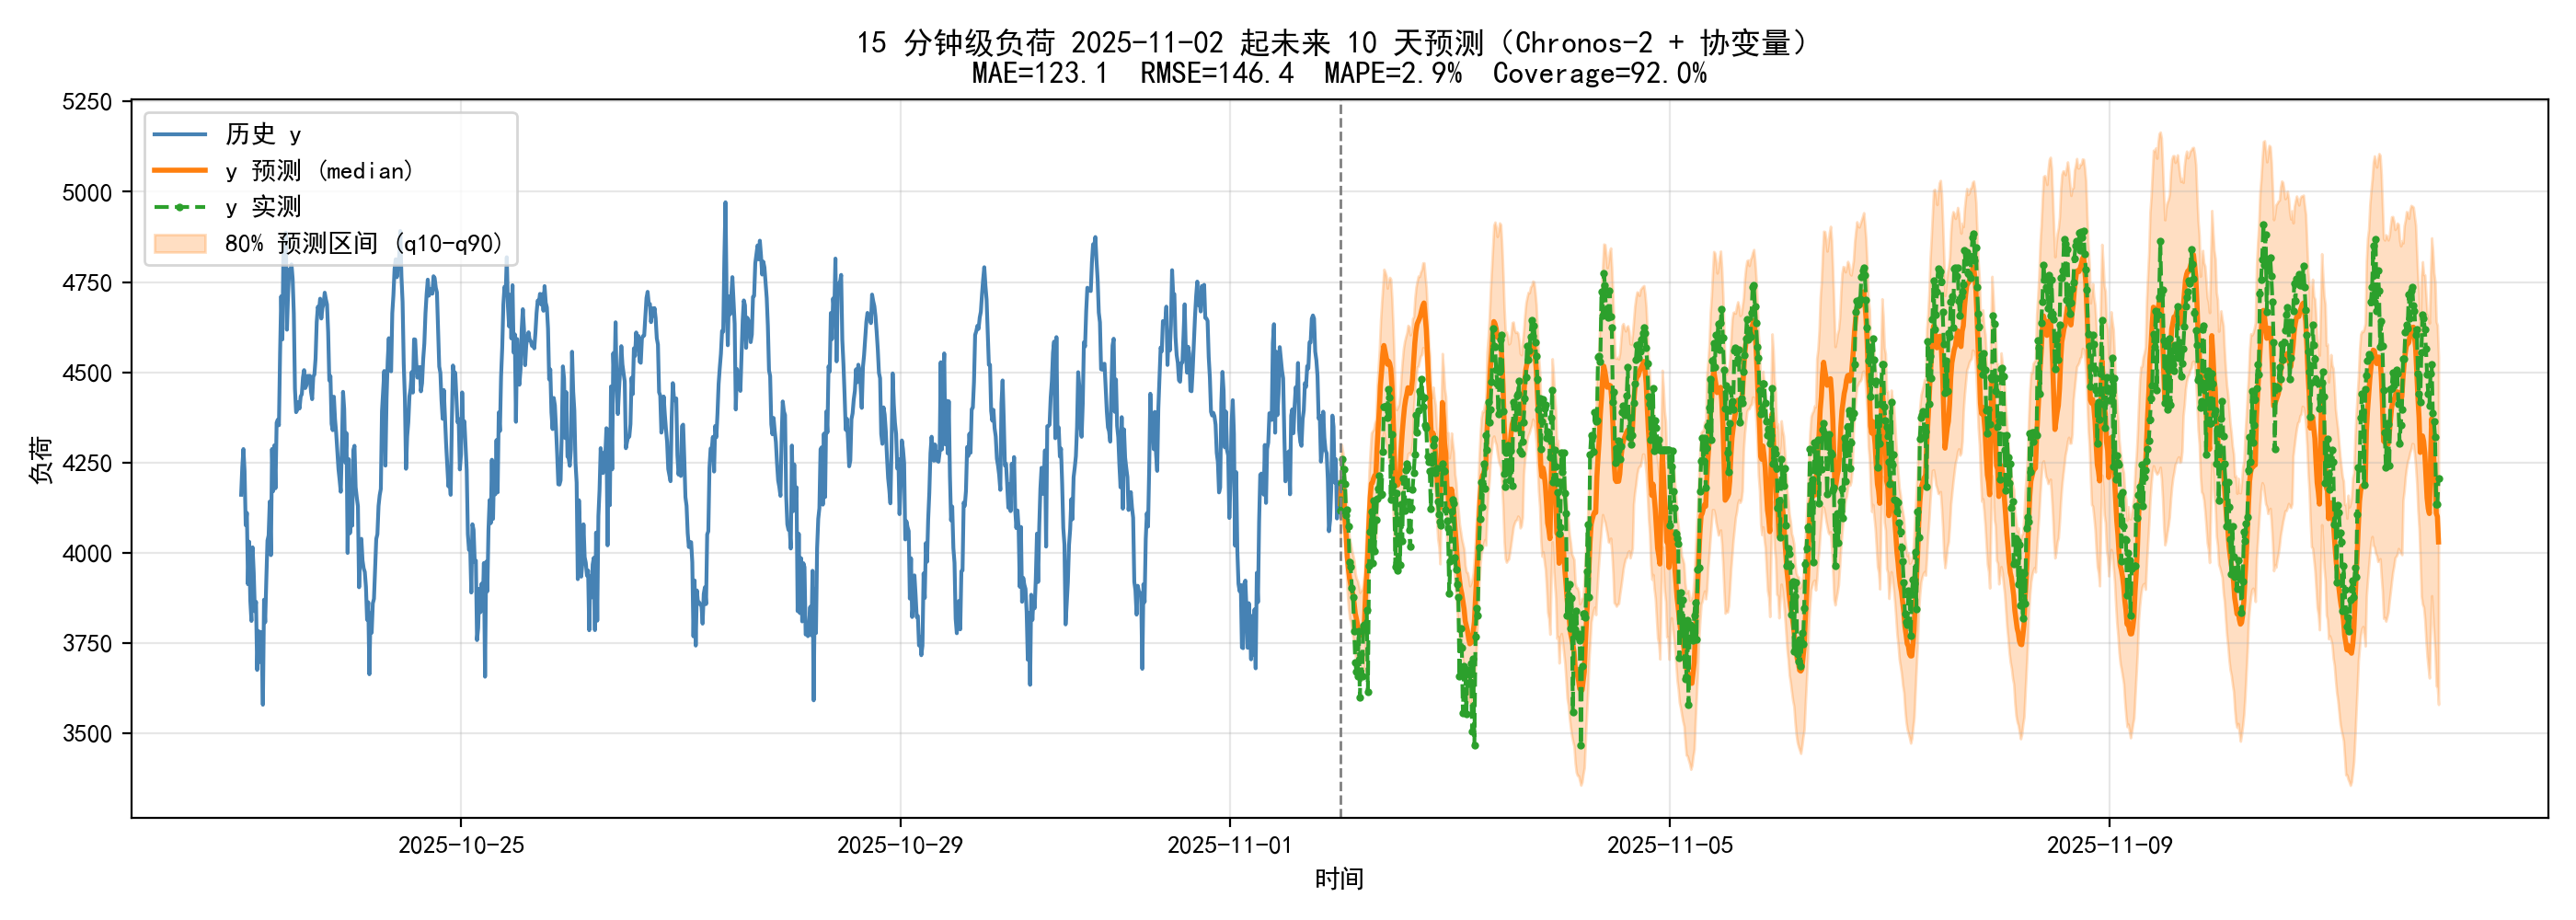

The data file committed next to this chart (first rows):
ds, y_ACTUAL, y_PRED, y_MEAN, y_Q10, y_Q90
2025-11-02 00:00:00, 4117, 4136, 4136, 4044, 4230
2025-11-02 00:15:00, 4195, 4200, 4200, 4106, 4300
2025-11-02 00:30:00, 4259, 4188, 4188, 4091, 4281
2025-11-02 00:45:00, 4231, 4157, 4157, 4064, 4259
2025-11-02 01:00:00, 4192, 4094, 4094, 4004, 4188
2025-11-02 01:15:00, 4105, 4051, 4051, 3956, 4158
2025-11-02 01:30:00, 4120, 3990, 3990, 3891, 4097
2025-11-02 01:45:00, 4074, 3956, 3956, 3848, 4070
2025-11-02 02:00:00, 3974, 3930, 3930, 3819, 4037
2025-11-02 02:15:00, 3961, 3913, 3913, 3810, 4024
2025-11-02 02:30:00, 3903, 3900, 3900, 3785, 4006
2025-11-02 02:45:00, 3878, 3882, 3882, 3765, 3994
2025-11-02 03:00:00, 3784, 3860, 3860, 3750, 3978
2025-11-02 03:15:00, 3698, 3832, 3832, 3717, 3943
2025-11-02 03:30:00, 3671, 3818, 3818, 3688, 3929
2025-11-02 03:45:00, 3659, 3800, 3800, 3675, 3923
2025-11-02 04:00:00, 3783, 3783, 3783, 3653, 3909
2025-11-02 04:15:00, 3600, 3771, 3771, 3651, 3891
2025-11-02 04:30:00, 3719, 3774, 3774, 3648, 3896
2025-11-02 04:45:00, 3659, 3772, 3772, 3654, 3899
2025-11-02 05:00:00, 3799, 3795, 3795, 3665, 3920
2025-11-02 05:15:00, 3801, 3808, 3808, 3673, 3946
2025-11-02 05:30:00, 3787, 3889, 3889, 3752, 4021
2025-11-02 05:45:00, 3841, 3938, 3938, 3798, 4080
2025-11-02 06:00:00, 3616, 4005, 4005, 3866, 4137
2025-11-02 06:15:00, 3965, 4089, 4089, 3957, 4227
2025-11-02 06:30:00, 4058, 4153, 4153, 4008, 4284
2025-11-02 06:45:00, 4115, 4192, 4192, 4037, 4332
2025-11-02 07:00:00, 3972, 4194, 4194, 4038, 4338
2025-11-02 07:15:00, 4146, 4206, 4206, 4053, 4342
2025-11-02 07:30:00, 4006, 4214, 4214, 4060, 4360
2025-11-02 07:45:00, 4091, 4215, 4215, 4041, 4369
2025-11-02 08:00:00, 4150, 4289, 4289, 4105, 4460
2025-11-02 08:15:00, 4177, 4346, 4346, 4164, 4510
2025-11-02 08:30:00, 4213, 4395, 4395, 4199, 4562
2025-11-02 08:45:00, 4160, 4464, 4464, 4263, 4640
2025-11-02 09:00:00, 4164, 4503, 4503, 4292, 4693
2025-11-02 09:15:00, 4280, 4549, 4549, 4320, 4739
2025-11-02 09:30:00, 4404, 4574, 4574, 4334, 4785
2025-11-02 09:45:00, 4406, 4558, 4558, 4315, 4778
2025-11-02 10:00:00, 4408, 4542, 4542, 4297, 4767
2025-11-02 10:15:00, 4375, 4522, 4522, 4278, 4733
2025-11-02 10:30:00, 4453, 4531, 4531, 4262, 4755
2025-11-02 10:45:00, 4432, 4525, 4525, 4250, 4763
2025-11-02 11:00:00, 4147, 4510, 4510, 4238, 4758
2025-11-02 11:15:00, 4328, 4462, 4462, 4189, 4703
2025-11-02 11:30:00, 4186, 4382, 4382, 4110, 4626
2025-11-02 11:45:00, 4167, 4279, 4279, 4018, 4531
2025-11-02 12:00:00, 3962, 4187, 4187, 3977, 4407
2025-11-02 12:15:00, 4165, 4187, 4187, 3978, 4397
2025-11-02 12:30:00, 3952, 4188, 4188, 3973, 4404
2025-11-02 12:45:00, 4092, 4194, 4194, 3987, 4411
2025-11-02 13:00:00, 3967, 4217, 4217, 4020, 4437
2025-11-02 13:15:00, 4134, 4286, 4286, 4081, 4489
2025-11-02 13:30:00, 4034, 4333, 4333, 4126, 4530
2025-11-02 13:45:00, 4207, 4371, 4371, 4175, 4565
2025-11-02 14:00:00, 4118, 4404, 4404, 4210, 4585
2025-11-02 14:15:00, 4229, 4425, 4425, 4242, 4598
2025-11-02 14:30:00, 4247, 4439, 4439, 4254, 4610
2025-11-02 14:45:00, 4238, 4457, 4457, 4275, 4630
... 900 more rows
